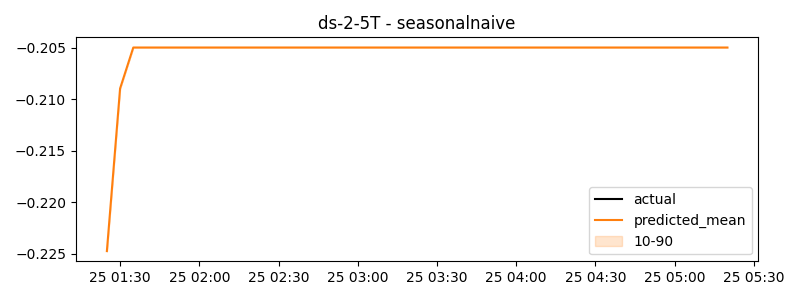

The file beside this chart, header and first rows:
timestamp, actual, predicted
2024-07-25 01:25:00, -0.2247, -0.2247
2024-07-25 01:30:00, -0.2089, -0.2089
2024-07-25 01:35:00, -0.205, -0.205
2024-07-25 01:40:00, -0.205, -0.205
2024-07-25 01:45:00, -0.205, -0.205
2024-07-25 01:50:00, -0.205, -0.205
2024-07-25 01:55:00, -0.205, -0.205
2024-07-25 02:00:00, -0.205, -0.205
2024-07-25 02:05:00, -0.205, -0.205
2024-07-25 02:10:00, -0.205, -0.205
2024-07-25 02:15:00, -0.205, -0.205
2024-07-25 02:20:00, -0.205, -0.205
2024-07-25 02:25:00, -0.205, -0.205
2024-07-25 02:30:00, -0.205, -0.205
2024-07-25 02:35:00, -0.205, -0.205
2024-07-25 02:40:00, -0.205, -0.205
2024-07-25 02:45:00, -0.205, -0.205
2024-07-25 02:50:00, -0.205, -0.205
2024-07-25 02:55:00, -0.205, -0.205
2024-07-25 03:00:00, -0.205, -0.205
2024-07-25 03:05:00, -0.205, -0.205
2024-07-25 03:10:00, -0.205, -0.205
2024-07-25 03:15:00, -0.205, -0.205
2024-07-25 03:20:00, -0.205, -0.205
2024-07-25 03:25:00, -0.205, -0.205
2024-07-25 03:30:00, -0.205, -0.205
2024-07-25 03:35:00, -0.205, -0.205
2024-07-25 03:40:00, -0.205, -0.205
2024-07-25 03:45:00, -0.205, -0.205
2024-07-25 03:50:00, -0.205, -0.205
2024-07-25 03:55:00, -0.205, -0.205
2024-07-25 04:00:00, -0.205, -0.205
2024-07-25 04:05:00, -0.205, -0.205
2024-07-25 04:10:00, -0.205, -0.205
2024-07-25 04:15:00, -0.205, -0.205
2024-07-25 04:20:00, -0.205, -0.205
2024-07-25 04:25:00, -0.205, -0.205
2024-07-25 04:30:00, -0.205, -0.205
2024-07-25 04:35:00, -0.205, -0.205
2024-07-25 04:40:00, -0.205, -0.205
2024-07-25 04:45:00, -0.205, -0.205
2024-07-25 04:50:00, -0.205, -0.205
2024-07-25 04:55:00, -0.205, -0.205
2024-07-25 05:00:00, -0.205, -0.205
2024-07-25 05:05:00, -0.205, -0.205
2024-07-25 05:10:00, -0.205, -0.205
2024-07-25 05:15:00, -0.205, -0.205
2024-07-25 05:20:00, -0.205, -0.205
